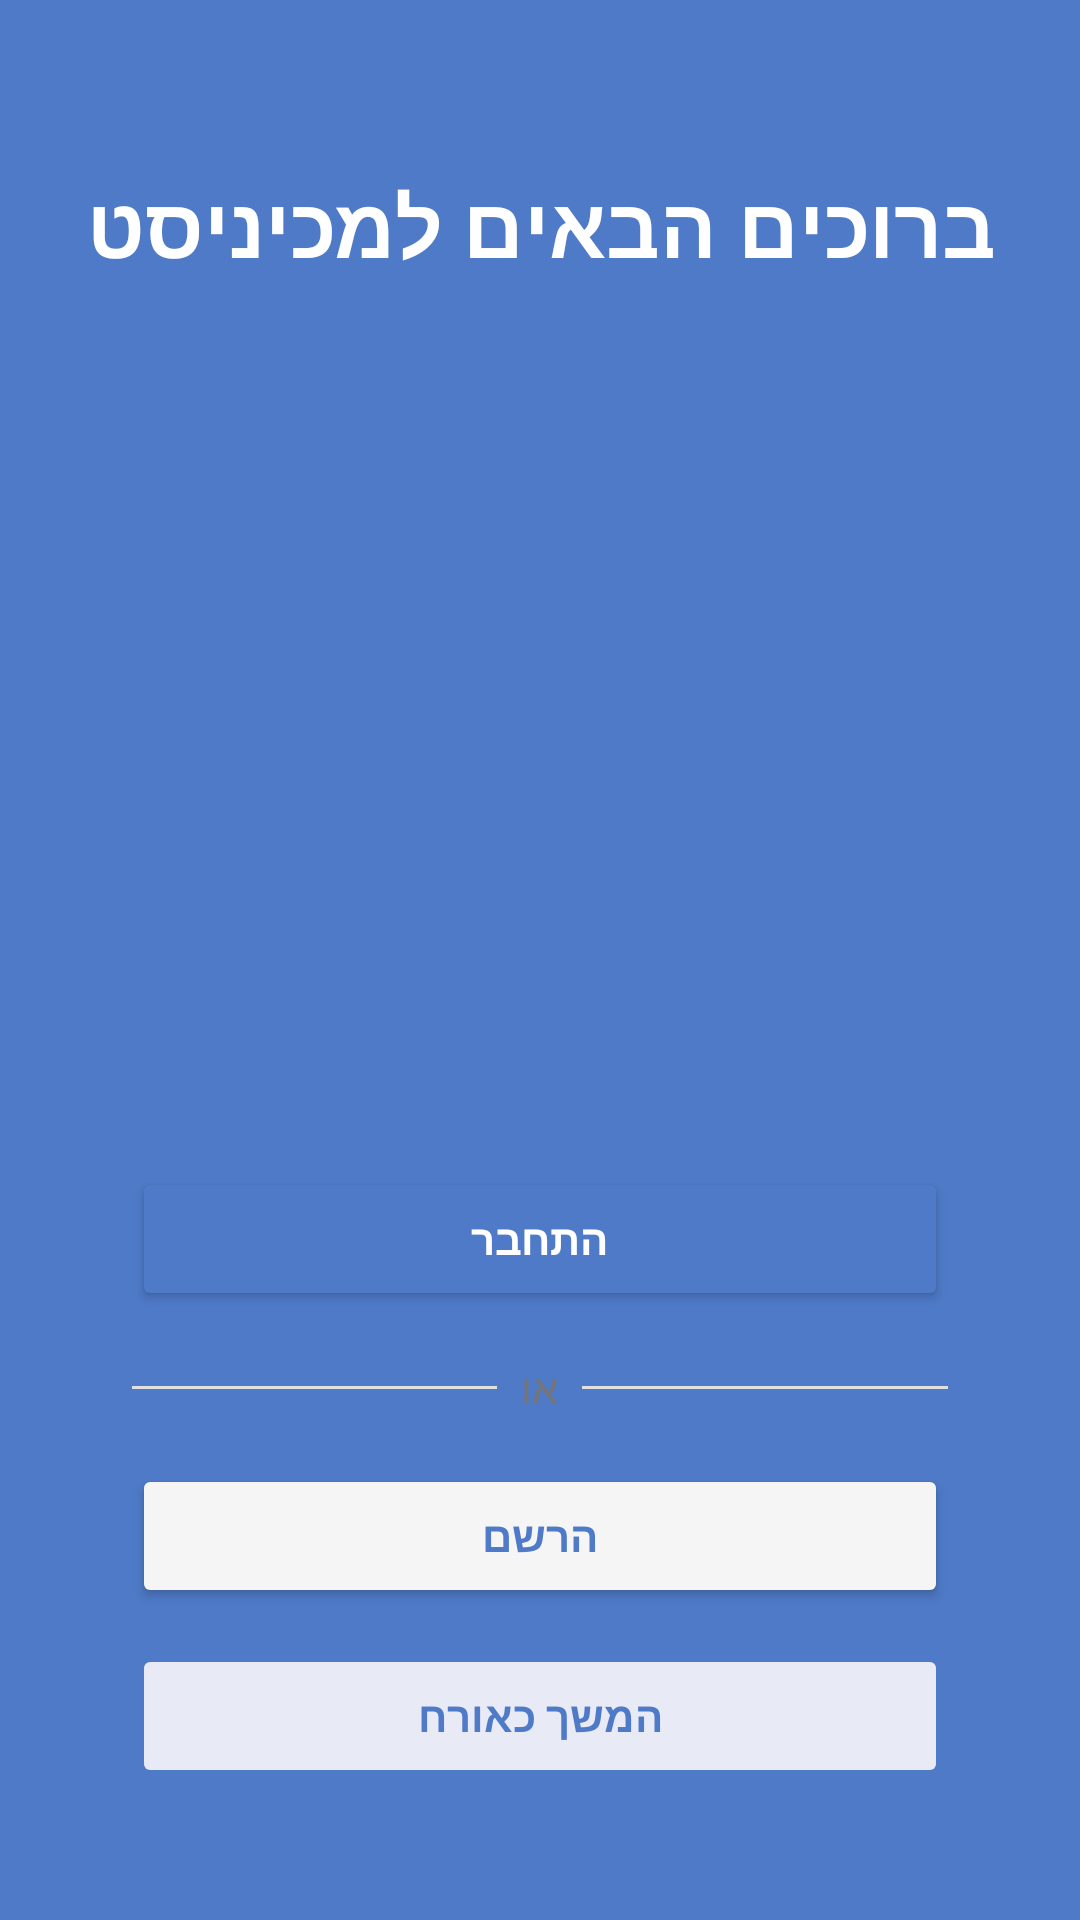

Here is an Android app screen rendered from its layout file. Give the layout XML and the strings, colors and styles it references.
<!-- AndroidManifest.xml: application theme Theme.MyFirstApplication -->
<!-- res/layout/activity_open_page.xml -->
<?xml version="1.0" encoding="utf-8"?>
<LinearLayout
    xmlns:android="http://schemas.android.com/apk/res/android"
    android:layout_width="match_parent"
    android:id="@+id/main"
    android:layout_height="match_parent"
    android:orientation="vertical"
    android:background="#4E7AC7"
    android:padding="24dp">

    <TextView
        android:id="@+id/titleText"
        android:layout_width="wrap_content"
        android:layout_height="wrap_content"
        android:text="ברוכים הבאים למכיניסט"
        android:textColor="#FFFFFF"
        android:textSize="28sp"
        android:textStyle="bold"
        android:layout_gravity="center_horizontal"
        android:layout_marginTop="32dp"
        android:layout_marginBottom="32dp"/>

    <View
        android:layout_width="match_parent"
        android:layout_height="0dp"
        android:layout_weight="1"/>

    <LinearLayout
        android:id="@+id/buttonContainer"
        android:layout_width="match_parent"
        android:layout_height="wrap_content"
        android:orientation="vertical"
        android:background="@drawable/rounded_container"
        android:backgroundTint="#FFFFFF"
        android:elevation="4dp"
        android:padding="20dp">

        <Button
            android:id="@+id/btnLogin"
            android:layout_width="match_parent"
            android:layout_height="wrap_content"
            android:text="התחבר"
            android:backgroundTint="#4E7AC7"
            android:textColor="#FFFFFF"
            android:textStyle="bold"
            android:padding="12dp"/>

        <LinearLayout
            android:layout_width="match_parent"
            android:layout_height="wrap_content"
            android:orientation="horizontal"
            android:gravity="center_vertical"
            android:layout_marginVertical="16dp">

            <View
                android:layout_width="0dp"
                android:layout_height="1dp"
                android:layout_weight="1"
                android:background="#E0E0E0"/>

            <TextView
                android:layout_width="wrap_content"
                android:layout_height="wrap_content"
                android:text="או"
                android:textColor="#757575"
                android:layout_marginHorizontal="8dp"/>

            <View
                android:layout_width="0dp"
                android:layout_height="1dp"
                android:layout_weight="1"
                android:background="#E0E0E0"/>
        </LinearLayout>

        <Button
            android:id="@+id/btnRegister"
            android:layout_width="match_parent"
            android:layout_height="wrap_content"
            android:text="הרשם"
            android:backgroundTint="#F5F5F5"
            android:textColor="#4E7AC7"
            android:textStyle="bold"
            android:padding="12dp"/>

        <Button
            android:id="@+id/btnGuest"
            android:layout_width="match_parent"
            android:layout_height="wrap_content"
            android:text="המשך כאורח"
            android:backgroundTint="#E8EAF6"
            android:textColor="#4E7AC7"
            android:textStyle="bold"
            android:layout_marginTop="12dp"
            android:stateListAnimator="@null"
            android:padding="12dp"/>

    </LinearLayout>

</LinearLayout>
<!-- resources referenced by this layout -->
<resources>
  <style name="Theme.MyFirstApplication" parent="Base.Theme.MyFirstApplication" />
  <style name="Base.Theme.MyFirstApplication" parent="Theme.Material3.DayNight.NoActionBar">
          
           <item name="colorPrimary">@color/primaryColor</item>
          <item name="android:statusBarColor">@android:color/transparent</item>
  
          <item name="android:windowLightStatusBar">true</item>
  
      </style>
  <color name="primaryColor">#0B0B38</color>
</resources>
